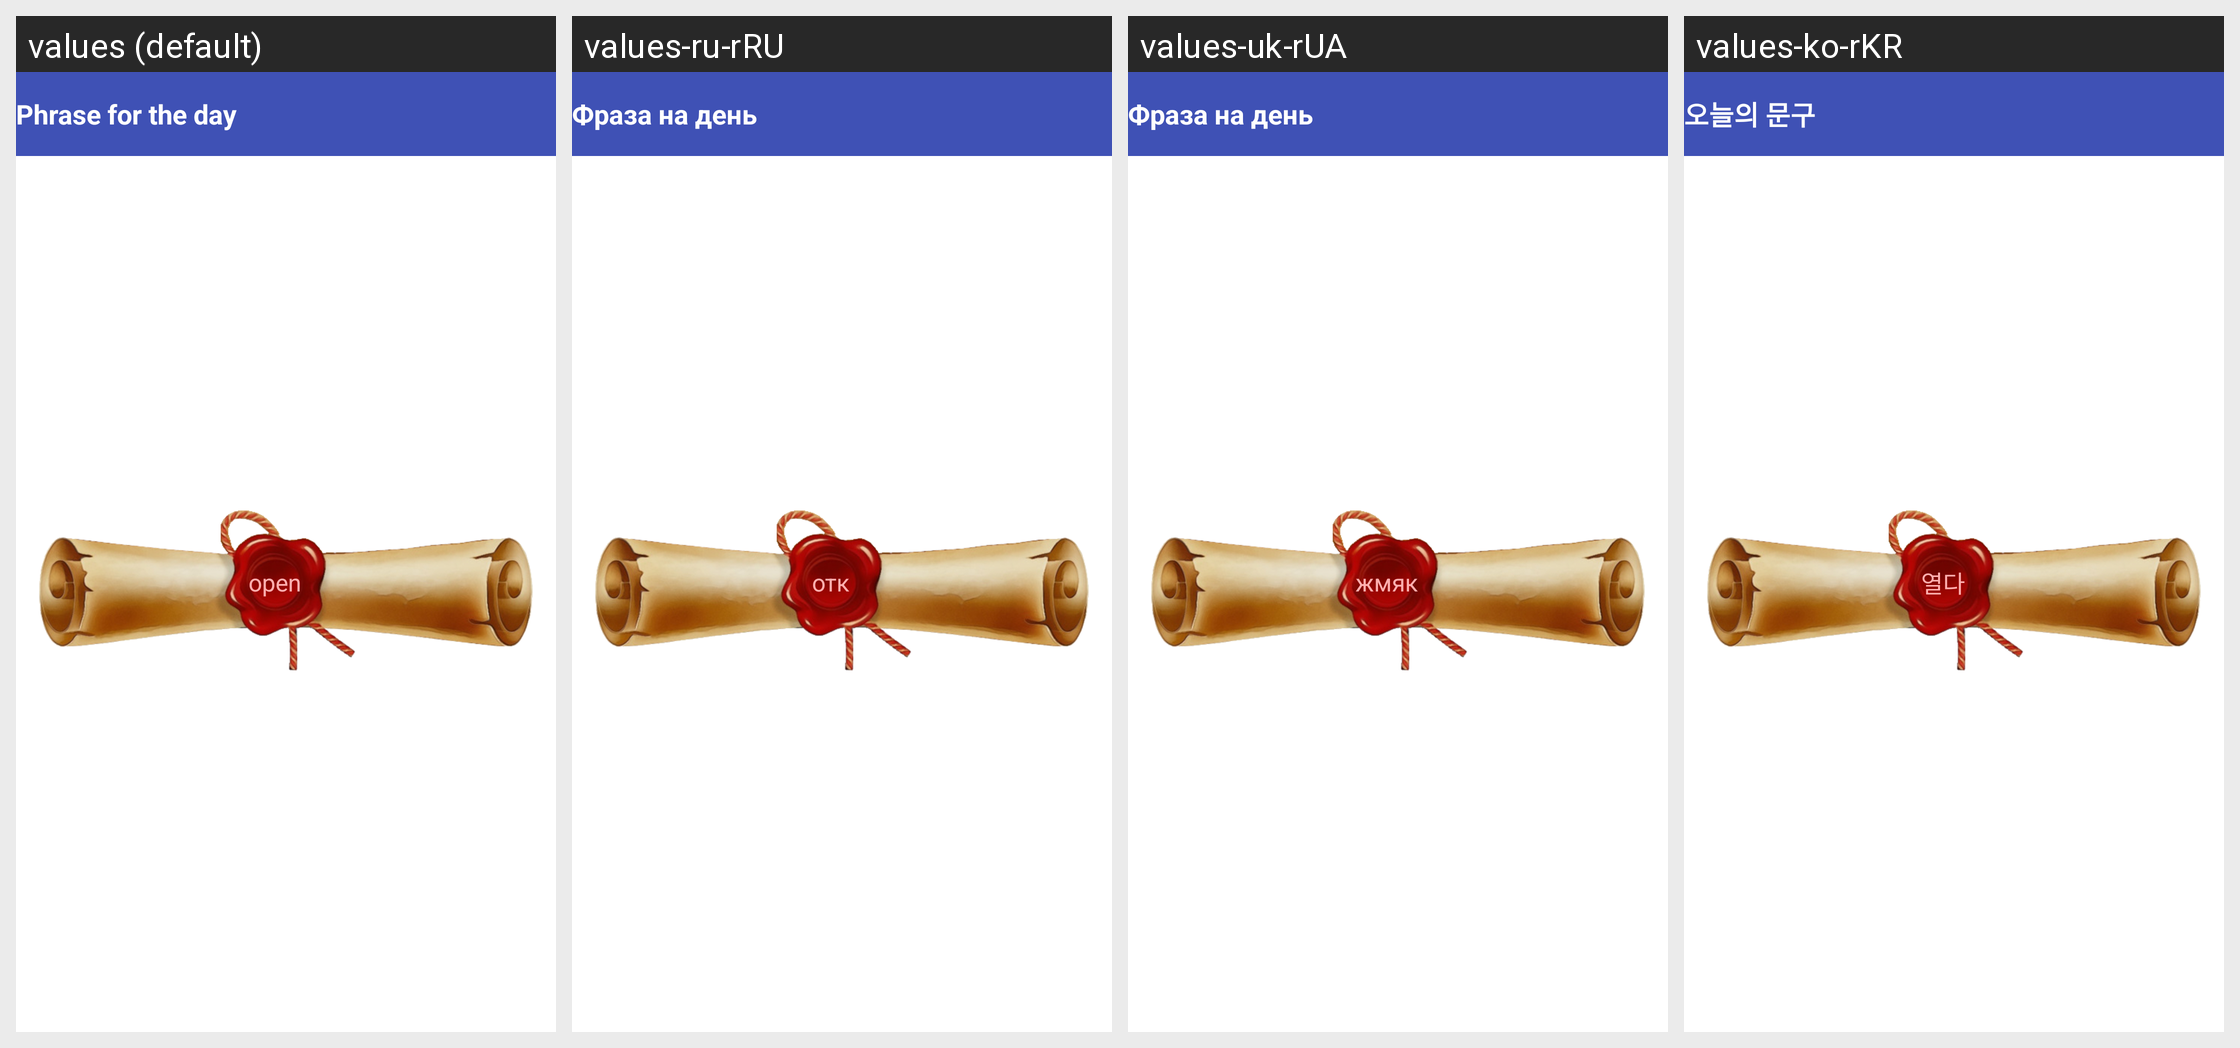

Translations of the strings shown on this Android screen, per locale in the grid:
Android screen res/layout/view_phrase_for_day.xml rendered under 4 locales, left to right: values (default), values-ru-rRU, values-uk-rUA, values-ko-rKR. Device: Nexus 5 (rendered at 1080×1920; each locale shown at half size, 540×960, under a caption strip naming it); theme AppTheme.
Other locales in the repository, not shown: values-en, values-fr, values-fr-rFR.
Strings drawn on this screen, with the default value and each locale's value (text and hints the layout hard-codes, and strings that could not be matched under every locale, appear in the picture but are not listed):

phrase_day
  values: Phrase for the day
  values-ru-rRU: Фраза на день
  values-uk-rUA: Фраза на день
  values-ko-rKR: 오늘의 문구

pre_text_phrase
  values: open
  values-ru-rRU: отк
  values-uk-rUA: жмяк
  values-ko-rKR: 열다
